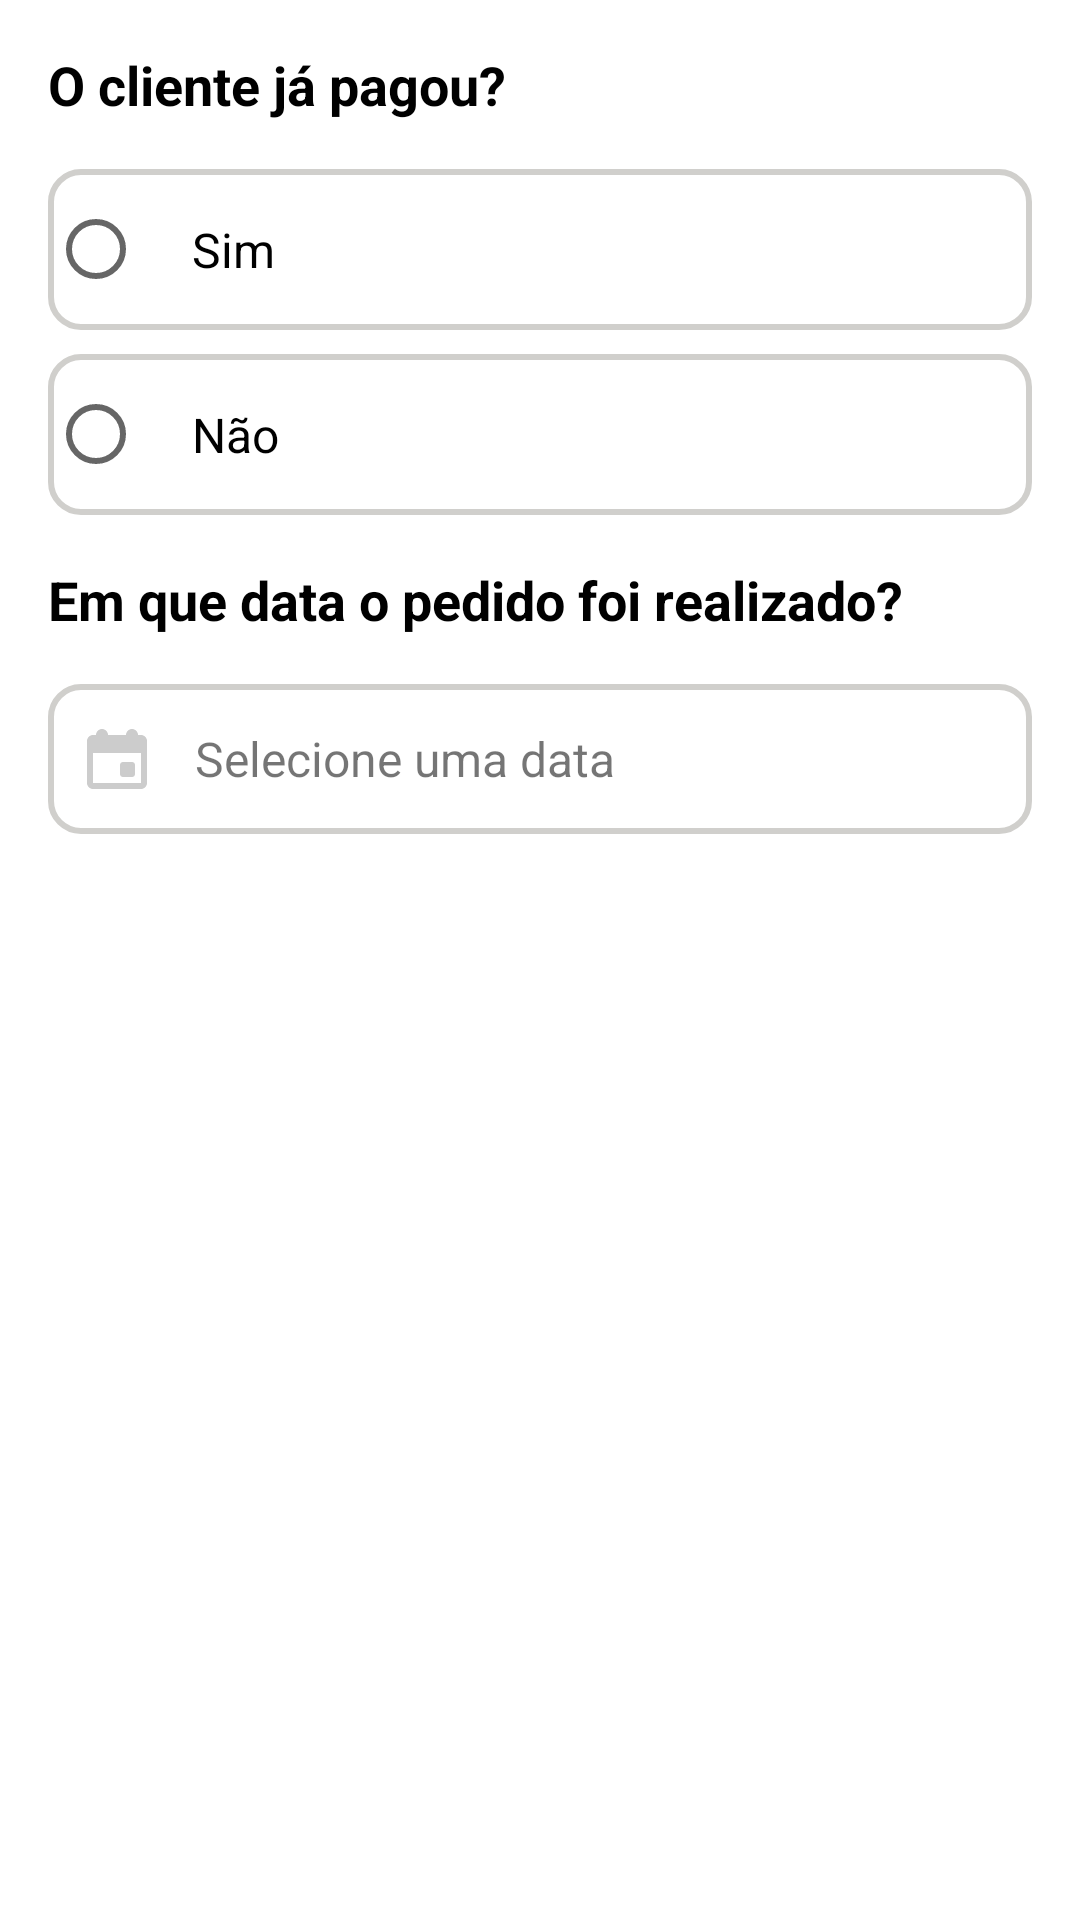

Here is an Android app screen rendered from its layout file. Give the layout XML and the strings, colors and styles it references.
<!-- AndroidManifest.xml: application theme AppTheme -->
<!-- res/layout/fragment_finish_sale.xml -->
<?xml version="1.0" encoding="utf-8"?>
<FrameLayout xmlns:android="http://schemas.android.com/apk/res/android"
    xmlns:app="http://schemas.android.com/apk/res-auto"
    xmlns:tools="http://schemas.android.com/tools"
    android:layout_width="match_parent"
    android:layout_height="match_parent"
    tools:context=".ui.new_sale.step3.FinishSaleFragment">

    <RelativeLayout
        android:layout_width="match_parent"
        android:layout_height="match_parent"
        android:orientation="vertical">

        <TextView
            android:id="@+id/labelTitle"
            android:layout_width="wrap_content"
            android:layout_height="wrap_content"
            android:layout_marginStart="@dimen/activity_horizontal_margin"
            android:layout_marginTop="@dimen/activity_vertical_margin"
            android:text="@string/finish_sale_title_label"
            android:textColor="@color/colorBlack"
            android:textSize="@dimen/font_size_18"
            android:textStyle="bold" />

        <RadioGroup
            android:id="@+id/finishSaleRadioGroup"
            android:layout_width="match_parent"
            android:layout_height="wrap_content"
            android:layout_below="@id/labelTitle"
            android:orientation="vertical">

            <RadioButton
                android:id="@+id/radioBtnYes"
                android:layout_width="match_parent"
                android:layout_height="wrap_content"
                android:layout_marginStart="@dimen/activity_horizontal_margin"
                android:layout_marginTop="@dimen/activity_vertical_margin"
                android:layout_marginEnd="@dimen/activity_horizontal_margin"
                android:background="@drawable/outline_border"
                android:padding="@dimen/activity_horizontal_margin"
                android:text="Sim"
                android:textSize="@dimen/font_size_16"
                android:theme="@style/AppTheme.OrangeAccent" />

            <RadioButton
                android:id="@+id/radioBtnNo"
                android:layout_width="match_parent"
                android:layout_height="wrap_content"
                android:layout_marginStart="@dimen/activity_horizontal_margin"
                android:layout_marginTop="@dimen/activity_general_margin_8"
                android:layout_marginEnd="@dimen/activity_horizontal_margin"
                android:background="@drawable/outline_border"
                android:padding="@dimen/activity_horizontal_margin"
                android:text="Não"
                android:textSize="@dimen/font_size_16"
                android:theme="@style/AppTheme.OrangeAccent" />
        </RadioGroup>

        <TextView
            android:id="@+id/labelTitleDate"
            android:layout_width="wrap_content"
            android:layout_height="wrap_content"
            android:layout_below="@id/finishSaleRadioGroup"
            android:layout_marginStart="@dimen/activity_horizontal_margin"
            android:layout_marginTop="@dimen/activity_vertical_margin"
            android:text="@string/finish_sale_title_date_label"
            android:textColor="@color/colorBlack"
            android:textSize="@dimen/font_size_18"
            android:textStyle="bold" />

        <RelativeLayout
            android:id="@+id/finishSaleDateContainer"
            android:layout_width="match_parent"
            android:layout_height="wrap_content"
            android:layout_below="@id/labelTitleDate"
            android:layout_marginStart="@dimen/activity_horizontal_margin"
            android:layout_marginTop="@dimen/activity_vertical_margin"
            android:layout_marginEnd="@dimen/activity_horizontal_margin"
            android:background="@drawable/outline_border"
            android:minHeight="50dp">

            <ImageView
                android:id="@+id/finishSaleCalendarIcon"
                android:layout_width="wrap_content"
                android:layout_height="wrap_content"
                android:layout_centerVertical="true"
                android:padding="@dimen/activity_general_margin_8"
                app:srcCompat="@drawable/ic_calendar" />

            <TextView
                android:id="@+id/finishSaleDateChosen"
                android:layout_width="wrap_content"
                android:layout_height="wrap_content"
                android:layout_centerVertical="true"
                android:layout_toEndOf="@id/finishSaleCalendarIcon"
                android:padding="@dimen/activity_general_margin_8"
                android:text="Selecione uma data"
                android:textSize="@dimen/font_size_16" />

            <ImageView
                android:layout_width="wrap_content"
                android:layout_height="wrap_content"
                android:layout_alignParentEnd="true"
                android:layout_centerVertical="true"
                android:layout_marginTop="2dp"
                android:layout_marginEnd="@dimen/activity_general_margin_32"
                android:tint="@color/colorPrimary"
                app:srcCompat="@drawable/ic_right" />

        </RelativeLayout>

        <androidx.appcompat.widget.AppCompatButton
            android:id="@+id/finishSaleAmemButton"
            android:layout_width="match_parent"
            android:layout_height="wrap_content"
            android:layout_alignParentBottom="true"
            android:layout_marginStart="@dimen/activity_horizontal_margin"
            android:layout_marginEnd="@dimen/activity_horizontal_margin"
            android:layout_marginBottom="@dimen/activity_vertical_margin"
            android:alpha="0.5"
            android:background="@drawable/orange_rounded"
            android:clickable="false"
            android:text="@string/finish_sale_label_button"
            android:textColor="@color/colorWhite" />

    </RelativeLayout>
</FrameLayout>
<!-- resources referenced by this layout -->
<resources>
  <color name="colorBlack">#000000</color>
  <color name="colorPrimary">#FF6F00</color>
  <color name="colorWhite">#FFFFFF</color>
  <dimen name="activity_general_margin_32">32dp</dimen>
  <dimen name="activity_general_margin_8">8dp</dimen>
  <dimen name="activity_horizontal_margin">16dp</dimen>
  <dimen name="activity_vertical_margin">16dp</dimen>
  <dimen name="font_size_16">16sp</dimen>
  <dimen name="font_size_18">18sp</dimen>
  <!-- drawable ic_calendar (drawable) -->
  <vector xmlns:android="http://schemas.android.com/apk/res/android"
      android:width="20dp"
      android:height="20dp"
      android:viewportWidth="20"
      android:viewportHeight="20">
      <path
          android:fillAlpha="1"
          android:fillColor="#CCCCCC"
          android:pathData="M16,12V15C16,15.6 15.6,16 15,16H12C11.4,16 11,15.6 11,15V12C11,11.4 11.4,11 12,11H15C15.6,11 16,11.4 16,12ZM20,4V18C20,19.1 19.1,20 18,20H2C0.9,20 0,19.1 0,18V4C0,2.9 0.9,2 2,2H3C3,0.9 3.9,0 5,0C6.1,0 7,0.9 7,2H13C13,0.9 13.9,0 15,0C16.1,0 17,0.9 17,2H18C19.1,2 20,2.9 20,4ZM18,18V8H2V18H18Z" />
  </vector>
  <!-- drawable outline_border (drawable) -->
  <?xml version="1.0" encoding="utf-8"?>
  <shape xmlns:android="http://schemas.android.com/apk/res/android">
      <stroke
          android:width="2dp"
          android:color="@color/colorBorderGrey" />
      <solid android:color="@color/colorWhite" />
      <corners android:radius="10dp" />
      <padding
          android:bottom="5dp"
          android:left="5dp"
          android:right="5dp"
          android:top="5dp" />
  </shape>
  <string name="finish_sale_label_button">Finalizar Pedido</string>
  <string name="finish_sale_title_date_label">Em que data o pedido foi realizado?</string>
  <string name="finish_sale_title_label">O cliente já pagou?</string>
  <style name="AppTheme.OrangeAccent" parent="Theme.MaterialComponents.Light.NoActionBar">
          <item name="colorAccent">@color/colorPrimary</item>
      </style>
  <style name="AppTheme" parent="Theme.MaterialComponents.Light.NoActionBar">
          
          <item name="colorPrimary">@color/colorPrimary</item>
          <item name="colorPrimaryDark">@color/colorPrimaryDark</item>
          <item name="colorAccent">@color/colorAccent</item>
      </style>
  <color name="colorBorderGrey">#D0CFCC</color>
  <color name="colorPrimaryDark">#E57A1F</color>
  <color name="colorAccent">#B8CC3B</color>
</resources>
